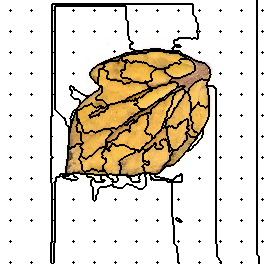

Source data for this figure (header and first rows):
0, 0, 0, 0, 0, 0, 0, 0, 0, 0, 0, 0, 0, 0, 0, 0, 0, 0, 0, 0, 0, 0, 0, 0
0, 0, 0, 0, 0, 0, 0, 0, 0, 0, 0, 0, 0, 0, 0, 0, 0, 0, 0, 0, 0, 0, 0, 0
0, 0, 0, 0, 0, 0, 0, 0, 0, 0, 0, 0, 0, 0, 0, 0, 0, 0, 0, 0, 0, 0, 0, 0
0, 0, 0, 0, 0, 0, 0, 0, 0, 0, 0, 0, 0, 0, 0, 0, 0, 0, 0, 0, 0, 0, 0, 0
0, 0, 0, 0, 0, 0, 0, 0, 0, 0, 0, 0, 0, 0, 0, 0, 0, 0, 0, 0, 0, 0, 0, 0
0, 0, 0, 0, 0, 0, 0, 0, 0, 0, 0, 0, 0, 0, 0, 0, 0, 0, 0, 0, 0, 0, 0, 0
0, 0, 0, 0, 0, 0, 0, 0, 0, 0, 0, 0, 0, 0, 0, 0, 0, 0, 0, 0, 0, 0, 0, 0
0, 0, 0, 0, 0, 0, 0, 0, 0, 0, 0, 0, 0, 0, 0, 0, 0, 0, 0, 0, 0, 0, 0, 0
0, 0, 0, 0, 0, 0, 0, 0, 0, 0, 0, 0, 0, 0, 0, 0, 0, 0, 0, 0, 0, 0, 0, 0
0, 0, 0, 0, 0, 0, 0, 0, 0, 0, 0, 0, 0, 0, 0, 0, 0, 0, 0, 0, 0, 0, 0, 0
0, 0, 0, 0, 0, 0, 0, 0, 0, 0, 4, 0, 0, 0, 0, 0, 0, 0, 0, 0, 0, 0, 0, 0
0, 0, 0, 0, 0, 0, 0, 0, 0, 0, 0, 0, 0, 0, 0, 0, 0, 0, 0, 0, 0, 0, 0, 0
0, 0, 0, 0, 0, 0, 0, 0, 0, 0, 0, 0, 0, 0, 0, 0, 0, 0, 0, 0, 0, 0, 0, 0
0, 0, 0, 0, 0, 0, 0, 0, 0, 0, 0, 0, 0, 0, 0, 0, 0, 0, 0, 0, 0, 0, 0, 0
0, 0, 0, 0, 0, 0, 0, 0, 0, 0, 0, 0, 0, 0, 0, 0, 0, 0, 0, 0, 0, 0, 0, 0
0, 0, 0, 0, 0, 0, 0, 0, 0, 0, 0, 0, 0, 0, 0, 0, 0, 0, 0, 0, 0, 0, 0, 0
0, 0, 0, 0, 0, 0, 0, 0, 0, 0, 0, 0, 0, 0, 0, 0, 0, 0, 0, 0, 0, 0, 0, 0
0, 0, 0, 0, 0, 0, 0, 0, 0, 0, 0, 0, 0, 0, 0, 0, 0, 0, 0, 0, 0, 0, 0, 0
0, 0, 0, 0, 0, 0, 0, 0, 0, 0, 0, 0, 0, 0, 0, 0, 0, 0, 0, 0, 0, 0, 0, 0
0, 0, 0, 0, 0, 0, 0, 0, 0, 0, 0, 0, 0, 0, 0, 0, 0, 0, 0, 0, 0, 0, 0, 0
0, 0, 0, 0, 0, 0, 0, 0, 0, 0, 0, 0, 0, 0, 0, 0, 0, 0, 0, 0, 0, 0, 0, 0
0, 0, 0, 0, 0, 0, 0, 0, 0, 0, 0, 0, 0, 0, 0, 0, 0, 0, 0, 0, 0, 0, 0, 0
0, 0, 0, 0, 0, 0, 0, 0, 0, 0, 0, 0, 0, 0, 0, 0, 0, 0, 0, 0, 0, 0, 0, 0
0, 0, 0, 0, 0, 0, 0, 0, 0, 0, 0, 0, 0, 0, 0, 0, 0, 0, 0, 0, 0, 0, 0, 0
0, 0, 0, 0, 0, 0, 0, 0, 0, 0, 0, 0, 0, 0, 0, 0, 0, 0, 0, 0, 0, 0, 0, 0
0, 0, 0, 0, 0, 0, 0, 0, 0, 0, 0, 0, 0, 0, 0, 0, 0, 0, 0, 0, 0, 0, 0, 0
0, 0, 0, 0, 0, 0, 0, 0, 0, 0, 0, 0, 0, 0, 0, 0, 0, 0, 0, 0, 0, 0, 0, 0
0, 0, 0, 0, 0, 0, 0, 0, 0, 0, 0, 0, 0, 0, 0, 0, 0, 0, 0, 0, 0, 0, 0, 0
0, 0, 0, 0, 0, 0, 0, 0, 0, 0, 0, 0, 0, 0, 0, 0, 0, 0, 0, 0, 0, 0, 0, 0
0, 0, 0, 0, 0, 0, 0, 0, 0, 0, 0, 0, 0, 0, 0, 0, 0, 0, 0, 0, 0, 0, 0, 0
0, 0, 0, 0, 0, 0, 0, 0, 0, 0, 0, 0, 0, 0, 0, 0, 0, 0, 0, 0, 0, 0, 0, 0
0, 0, 0, 0, 0, 0, 0, 0, 0, 0, 17, 0, 0, 0, 0, 0, 0, 0, 0, 0, 0, 0, 0, 0
0, 0, 0, 0, 0, 0, 0, 0, 0, 0, 0, 0, 0, 0, 0, 0, 0, 0, 0, 0, 0, 0, 0, 0
0, 0, 0, 0, 0, 0, 0, 0, 0, 0, 0, 0, 0, 0, 0, 0, 0, 0, 0, 0, 0, 0, 0, 0
0, 0, 0, 0, 0, 0, 0, 0, 0, 0, 0, 0, 0, 0, 0, 0, 0, 0, 0, 0, 0, 0, 0, 0
0, 0, 0, 0, 0, 0, 0, 0, 0, 0, 0, 0, 0, 0, 0, 0, 0, 0, 0, 0, 0, 0, 0, 0
0, 0, 0, 0, 0, 0, 0, 0, 0, 0, 0, 0, 0, 0, 0, 0, 0, 0, 0, 0, 0, 0, 0, 0
0, 0, 0, 0, 0, 0, 0, 0, 0, 0, 0, 0, 0, 0, 0, 0, 0, 0, 0, 0, 0, 0, 0, 0
0, 0, 0, 0, 0, 0, 0, 0, 0, 0, 0, 0, 0, 0, 0, 0, 0, 0, 0, 0, 0, 0, 0, 0
0, 0, 0, 0, 0, 0, 0, 0, 0, 0, 0, 0, 0, 0, 0, 0, 0, 0, 0, 0, 0, 0, 0, 0
0, 0, 0, 0, 0, 0, 0, 0, 0, 0, 0, 0, 0, 0, 0, 0, 0, 0, 0, 0, 0, 0, 0, 0
0, 0, 0, 0, 0, 0, 0, 0, 0, 0, 0, 0, 0, 0, 0, 0, 0, 0, 0, 0, 0, 0, 0, 0
0, 0, 0, 0, 0, 0, 0, 0, 0, 0, 0, 0, 0, 0, 0, 0, 0, 0, 0, 0, 0, 0, 0, 0
0, 0, 0, 0, 0, 0, 0, 0, 0, 0, 0, 0, 0, 0, 0, 0, 0, 0, 0, 0, 0, 0, 0, 0
0, 0, 0, 0, 0, 0, 0, 0, 0, 0, 0, 0, 0, 0, 0, 0, 0, 0, 0, 0, 0, 0, 0, 0
0, 0, 0, 0, 0, 0, 0, 0, 0, 0, 0, 0, 0, 0, 0, 0, 0, 0, 0, 0, 0, 0, 0, 0
0, 0, 0, 0, 0, 0, 0, 0, 0, 0, 0, 0, 0, 0, 0, 0, 0, 0, 0, 0, 0, 0, 0, 0
0, 0, 0, 0, 0, 0, 0, 0, 0, 0, 0, 0, 0, 0, 0, 0, 0, 0, 0, 0, 0, 0, 0, 0
0, 0, 0, 0, 0, 0, 0, 0, 0, 0, 0, 0, 0, 0, 0, 0, 0, 0, 0, 0, 0, 0, 0, 0
0, 0, 0, 0, 0, 0, 0, 0, 0, 0, 0, 0, 0, 0, 0, 0, 0, 0, 0, 0, 0, 0, 0, 0
0, 0, 0, 0, 0, 0, 0, 0, 0, 0, 0, 0, 0, 0, 0, 0, 0, 0, 0, 0, 0, 0, 0, 0
0, 0, 0, 0, 0, 0, 0, 0, 0, 0, 0, 0, 0, 0, 0, 0, 0, 0, 0, 0, 0, 0, 0, 0
0, 0, 0, 0, 0, 0, 0, 0, 0, 0, 34, 0, 0, 0, 0, 0, 0, 0, 0, 0, 0, 0, 0, 0
0, 0, 0, 0, 0, 0, 0, 0, 0, 0, 0, 0, 0, 0, 0, 0, 0, 0, 0, 0, 0, 0, 0, 0
0, 0, 0, 0, 0, 0, 0, 0, 0, 0, 0, 0, 0, 0, 0, 0, 0, 0, 0, 0, 0, 0, 0, 0
0, 0, 0, 0, 0, 0, 0, 0, 0, 0, 0, 0, 0, 0, 0, 0, 0, 0, 0, 0, 0, 0, 0, 0
0, 0, 0, 0, 0, 0, 0, 0, 0, 0, 0, 0, 0, 0, 0, 0, 0, 0, 0, 0, 0, 0, 0, 0
0, 0, 0, 0, 0, 0, 0, 0, 0, 0, 0, 0, 0, 0, 0, 0, 0, 0, 0, 0, 0, 0, 0, 0
0, 0, 0, 0, 0, 0, 0, 0, 0, 0, 0, 0, 0, 0, 0, 0, 0, 0, 0, 0, 0, 0, 0, 0
0, 0, 0, 0, 0, 0, 0, 0, 0, 0, 0, 0, 0, 0, 0, 0, 0, 0, 0, 0, 0, 0, 0, 0
0, 0, 0, 0, 0, 0, 0, 0, 0, 0, 0, 0, 0, 0, 0, 0, 0, 0, 0, 0, 0, 0, 0, 0
... 203 more rows
